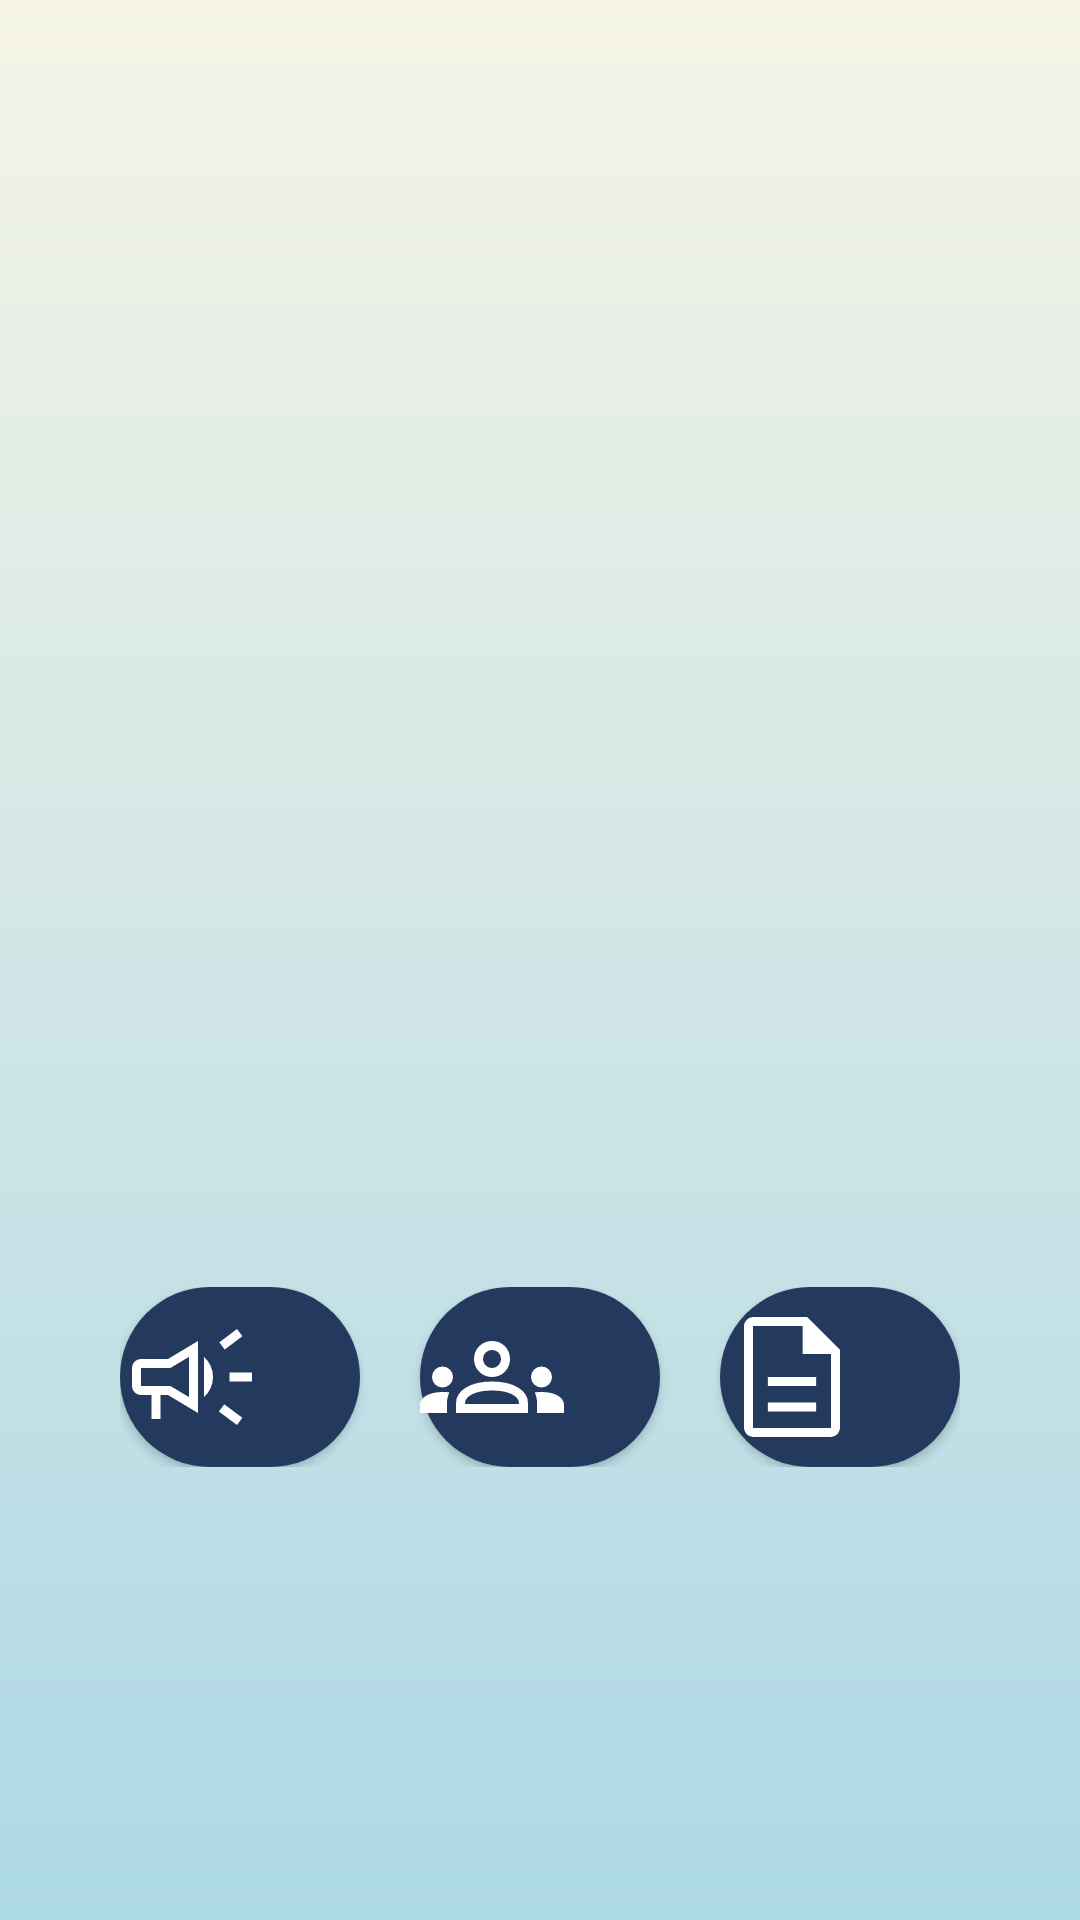

Reconstruct the res/layout file that produces this screen, plus the resources it refers to.
<!-- AndroidManifest.xml: application theme Theme.IFAPPSTubes02 -->
<!-- res/layout/home_fragment.xml -->
<?xml version="1.0" encoding="utf-8"?>
<RelativeLayout xmlns:android="http://schemas.android.com/apk/res/android"
    android:layout_width="match_parent"
    android:layout_height="match_parent"
    xmlns:app="http://schemas.android.com/apk/res-auto"
    android:background="@drawable/gradientbg"
    android:id="@+id/frag_containerHome">

    <LinearLayout
        android:layout_width="300dp"
        android:layout_height="wrap_content"
        android:layout_centerInParent="true"
        android:gravity="center"
        android:orientation="vertical">

        <ImageView
            android:id="@+id/Iv1"
            android:layout_width="200dp"
            android:layout_height="65dp"
            android:src="@drawable/imguser" />

        <TextView
            android:id="@+id/tv2"
            android:layout_width="match_parent"
            android:layout_height="26dp"
            android:background="@drawable/lines" />

        <TextView
            android:id="@+id/tv1"
            android:layout_width="match_parent"
            android:layout_height="wrap_content"
            android:gravity="center"
            android:textSize="30dp"
            android:textStyle="bold" />

        <TextView
            android:id="@+id/tv3"
            android:layout_width="match_parent"
            android:layout_height="wrap_content"
            android:gravity="center"
            android:textSize="20dp"
            android:textStyle="bold|italic" />

        <TextView
            android:layout_width="match_parent"
            android:layout_height="120dp" />

        <LinearLayout
            android:layout_width="wrap_content"
            android:layout_height="wrap_content"
            android:orientation="horizontal"
            android:padding="10dp">

            <Button
                android:id="@+id/btnPengumuman"
                android:layout_width="80dp"
                android:layout_height="60dp"
                android:layout_gravity="center"
                android:background="@drawable/bg_btncircle"
                android:drawableLeft="@drawable/speaker"
                android:layout_marginRight="20dp"
                app:backgroundTint="@color/blue"></Button>

            <Button
                android:id="@+id/btnPertemuan"
                android:layout_width="80dp"
                android:layout_height="60dp"
                android:layout_gravity="center"
                android:background="@drawable/bg_btncircle"
                android:drawableLeft="@drawable/meet"
                android:layout_marginRight="20dp"
                app:backgroundTint="@color/blue"></Button>

            <Button
                android:id="@+id/btnFRS"
                android:layout_width="80dp"
                android:layout_height="60dp"
                android:layout_gravity="center"
                android:background="@drawable/bg_btncircle"
                android:drawableLeft="@drawable/doc"
                app:backgroundTint="@color/blue"></Button>

        </LinearLayout>

    </LinearLayout>

</RelativeLayout>
<!-- resources referenced by this layout -->
<resources>
  <color name="blue">#23395d</color>
  <!-- drawable bg_btncircle (drawable) -->
  <shape xmlns:android="http://schemas.android.com/apk/res/android"
      android:shape="rectangle">
      <solid android:color="#00008B" />
      <corners android:radius="400dp" />
  </shape>
  <!-- drawable doc (drawable) -->
  <vector xmlns:android="http://schemas.android.com/apk/res/android"
      android:width="48dp"
      android:height="48dp"
      android:viewportWidth="48"
      android:viewportHeight="48">
    <path
        android:fillColor="#FFFF"
        android:pathData="M15.95,35.5h16.1v-3h-16.1ZM15.95,27h16.1v-3h-16.1ZM11,44q-1.2,0 -2.1,-0.9Q8,42.2 8,41L8,7q0,-1.2 0.9,-2.1Q9.8,4 11,4h18.05L40,14.95L40,41q0,1.2 -0.9,2.1 -0.9,0.9 -2.1,0.9ZM27.55,16.3L27.55,7L11,7v34h26L37,16.3ZM11,7v9.3L11,7v34L11,7Z"/>
  </vector>
  <!-- drawable gradientbg (drawable) -->
  <?xml version="1.0" encoding="utf-8"?>
  <shape android:shape="rectangle"
      xmlns:android="http://schemas.android.com/apk/res/android">
      <gradient
          android:startColor="#ADD8E6"
          android:endColor="#f5f4e6"
          android:angle="90">
      </gradient>
  </shape>
  <!-- drawable meet (drawable) -->
  <vector xmlns:android="http://schemas.android.com/apk/res/android"
      android:width="48dp"
      android:height="48dp"
      android:viewportWidth="48"
      android:viewportHeight="48">
    <path
        android:fillColor="#FFFF"
        android:pathData="M0,36v-2.65q0,-1.95 2.1,-3.15T7.5,29q0.65,0 1.2,0.025 0.55,0.025 1.1,0.125 -0.4,0.85 -0.6,1.725 -0.2,0.875 -0.2,1.875L9,36ZM12,36v-3.25q0,-3.25 3.325,-5.25t8.675,-2q5.4,0 8.7,2 3.3,2 3.3,5.25L36,36ZM39,36v-3.25q0,-1 -0.175,-1.875t-0.575,-1.725q0.55,-0.1 1.1,-0.125Q39.9,29 40.5,29q3.4,0 5.45,1.2Q48,31.4 48,33.35L48,36ZM24,28.5q-4,0 -6.5,1.2T15,32.75L15,33h18v-0.3q0,-1.8 -2.475,-3T24,28.5ZM7.5,27.5q-1.45,0 -2.475,-1.025Q4,25.45 4,24q0,-1.45 1.025,-2.475Q6.05,20.5 7.5,20.5q1.45,0 2.475,1.025Q11,22.55 11,24q0,1.45 -1.025,2.475Q8.95,27.5 7.5,27.5ZM40.5,27.5q-1.45,0 -2.475,-1.025Q37,25.45 37,24q0,-1.45 1.025,-2.475Q39.05,20.5 40.5,20.5q1.45,0 2.475,1.025Q44,22.55 44,24q0,1.45 -1.025,2.475Q41.95,27.5 40.5,27.5ZM24,24q-2.5,0 -4.25,-1.75T18,18q0,-2.55 1.75,-4.275Q21.5,12 24,12q2.55,0 4.275,1.725Q30,15.45 30,18q0,2.5 -1.725,4.25T24,24ZM24,15q-1.25,0 -2.125,0.85T21,18q0,1.25 0.875,2.125T24,21q1.3,0 2.15,-0.875Q27,19.25 27,18q0,-1.3 -0.85,-2.15Q25.3,15 24,15ZM24,33ZM24,18Z"/>
  </vector>
  <!-- drawable speaker (drawable) -->
  <vector xmlns:android="http://schemas.android.com/apk/res/android"
      android:width="48dp"
      android:height="48dp"
      android:viewportWidth="48"
      android:viewportHeight="48">
    <path
        android:fillColor="#FFFF"
        android:pathData="M36.5,25.5v-3L44,22.5v3ZM39,40l-6.05,-4.5 1.8,-2.4 6.05,4.5ZM34.9,14.85 L33.1,12.45L39,8l1.8,2.4ZM10.5,38v-8L7,30q-1.25,0 -2.125,-0.875T4,27v-6q0,-1.25 0.875,-2.125T7,18h9l10,-6v24l-10,-6h-2.5v8ZM15,24ZM28,30.7L28,17.3q1.35,1.2 2.175,2.925Q31,21.95 31,24t-0.825,3.775Q29.35,29.5 28,30.7ZM7,21v6h9.8l6.2,3.7L23,17.3L16.8,21Z"/>
  </vector>
  <style name="Theme.IFAPPSTubes02" parent="Theme.MaterialComponents.DayNight.DarkActionBar">
          
          <item name="colorPrimary">@color/purple_500</item>
          <item name="colorPrimaryVariant">@color/purple_700</item>
          <item name="colorOnPrimary">@color/white</item>
          
          <item name="colorSecondary">@color/teal_200</item>
          <item name="colorSecondaryVariant">@color/teal_700</item>
          <item name="colorOnSecondary">@color/black</item>
          
          <item name="android:statusBarColor">?attr/colorPrimaryVariant</item>
          
          <item name="windowActionBar">false</item>
          <item name="windowNoTitle">true</item>
      </style>
  <color name="purple_500">#FF6200EE</color>
  <color name="purple_700">#FF3700B3</color>
  <color name="white">#FFFFFFFF</color>
  <color name="teal_200">#FF03DAC5</color>
  <color name="teal_700">#FF018786</color>
  <color name="black">#FF000000</color>
</resources>
